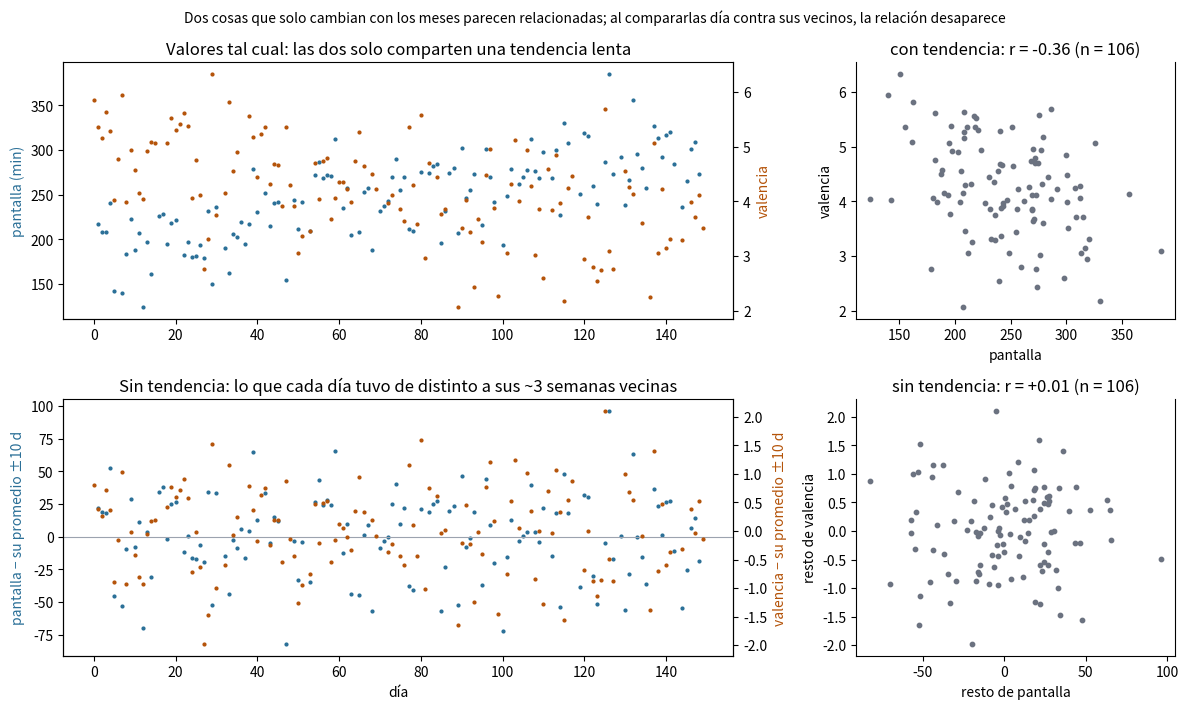

Python code for this plot:
"""Figura 6.2 - Correlación espuria por tendencia, antes y después de quitarla (datos SINTÉTICOS).
Dos variables SIN ninguna relación día a día comparten solo un cambio lento (una sube y otra baja con los meses).
Se aplica lo mismo que Estadistica.series(): a cada día se le resta el promedio de los días con dato que están a
<= 10 días de calendario de él (incluido él mismo; se exige que haya al menos 3). Luego se calcula Pearson sobre esos
restos, como Estadistica.relaciones(sinTendencia = true). Uso: python fig12_tendencia_espuria.py [salida.png]"""
import sys
import numpy as np
import matplotlib
matplotlib.use("Agg")
import matplotlib.pyplot as plt

rng = np.random.default_rng(12)
N, VENTANA = 150, 10
t = np.arange(N)
pantalla = 180 + 0.9 * t + rng.normal(0, 35, N)            # minutos de pantalla: suben poco a poco
valencia = 5.0 - 0.012 * t + rng.normal(0, 0.8, N)          # valencia: baja poco a poco
falta = rng.random(N) < 0.15
pantalla[falta] = np.nan
valencia[rng.random(N) < 0.15] = np.nan

def resto(x):
    out = np.full(len(x), np.nan); ok = np.where(~np.isnan(x))[0]
    for i in ok:
        w = ok[np.abs(ok - i) <= VENTANA]
        if len(w) >= 3: out[i] = x[i] - x[w].mean()
    return out

def r(a, b):
    ok = ~np.isnan(a) & ~np.isnan(b); return np.corrcoef(a[ok], b[ok])[0, 1], ok.sum()

ra, rb = resto(pantalla), resto(valencia)
r_bruta, n = r(pantalla, valencia); r_sin, _ = r(ra, rb)
fig, ax = plt.subplots(2, 2, figsize=(12, 7.2), dpi=160, gridspec_kw={"width_ratios": [2.1, 1]})
a = ax[0, 0]; a2 = a.twinx()
a.plot(t, pantalla, ".", color="#2a6f97", ms=4); a2.plot(t, valencia, ".", color="#b45309", ms=4)
a.set_ylabel("pantalla (min)", color="#2a6f97"); a2.set_ylabel("valencia", color="#b45309")
a.set_title("Valores tal cual: las dos solo comparten una tendencia lenta")
b = ax[1, 0]; b2 = b.twinx()
b.plot(t, ra, ".", color="#2a6f97", ms=4); b2.plot(t, rb, ".", color="#b45309", ms=4)
b.axhline(0, color="#9ca3af", lw=.8)
b.set_ylabel("pantalla − su promedio ±10 d", color="#2a6f97"); b2.set_ylabel("valencia − su promedio ±10 d", color="#b45309")
b.set_title("Sin tendencia: lo que cada día tuvo de distinto a sus ~3 semanas vecinas"); b.set_xlabel("día")
okb = ~np.isnan(pantalla) & ~np.isnan(valencia)
ax[0, 1].scatter(pantalla[okb], valencia[okb], s=10, color="#6b7280")
ax[0, 1].set_title(f"con tendencia: r = {r_bruta:+.2f} (n = {n})"); ax[0, 1].set_xlabel("pantalla"); ax[0, 1].set_ylabel("valencia")
oks = ~np.isnan(ra) & ~np.isnan(rb)
ax[1, 1].scatter(ra[oks], rb[oks], s=10, color="#6b7280")
ax[1, 1].set_title(f"sin tendencia: r = {r_sin:+.2f} (n = {oks.sum()})"); ax[1, 1].set_xlabel("resto de pantalla"); ax[1, 1].set_ylabel("resto de valencia")
for x in ax.flat: x.spines[["top"]].set_visible(False)
fig.suptitle("Dos cosas que solo cambian con los meses parecen relacionadas; al compararlas día contra sus vecinos, la relación desaparece", fontsize=10)
fig.tight_layout(); fig.savefig(sys.argv[1] if len(sys.argv) > 1 else "fig12_tendencia_espuria.png")
print(f"r bruta = {r_bruta:.3f}, r sin tendencia = {r_sin:.3f}")
